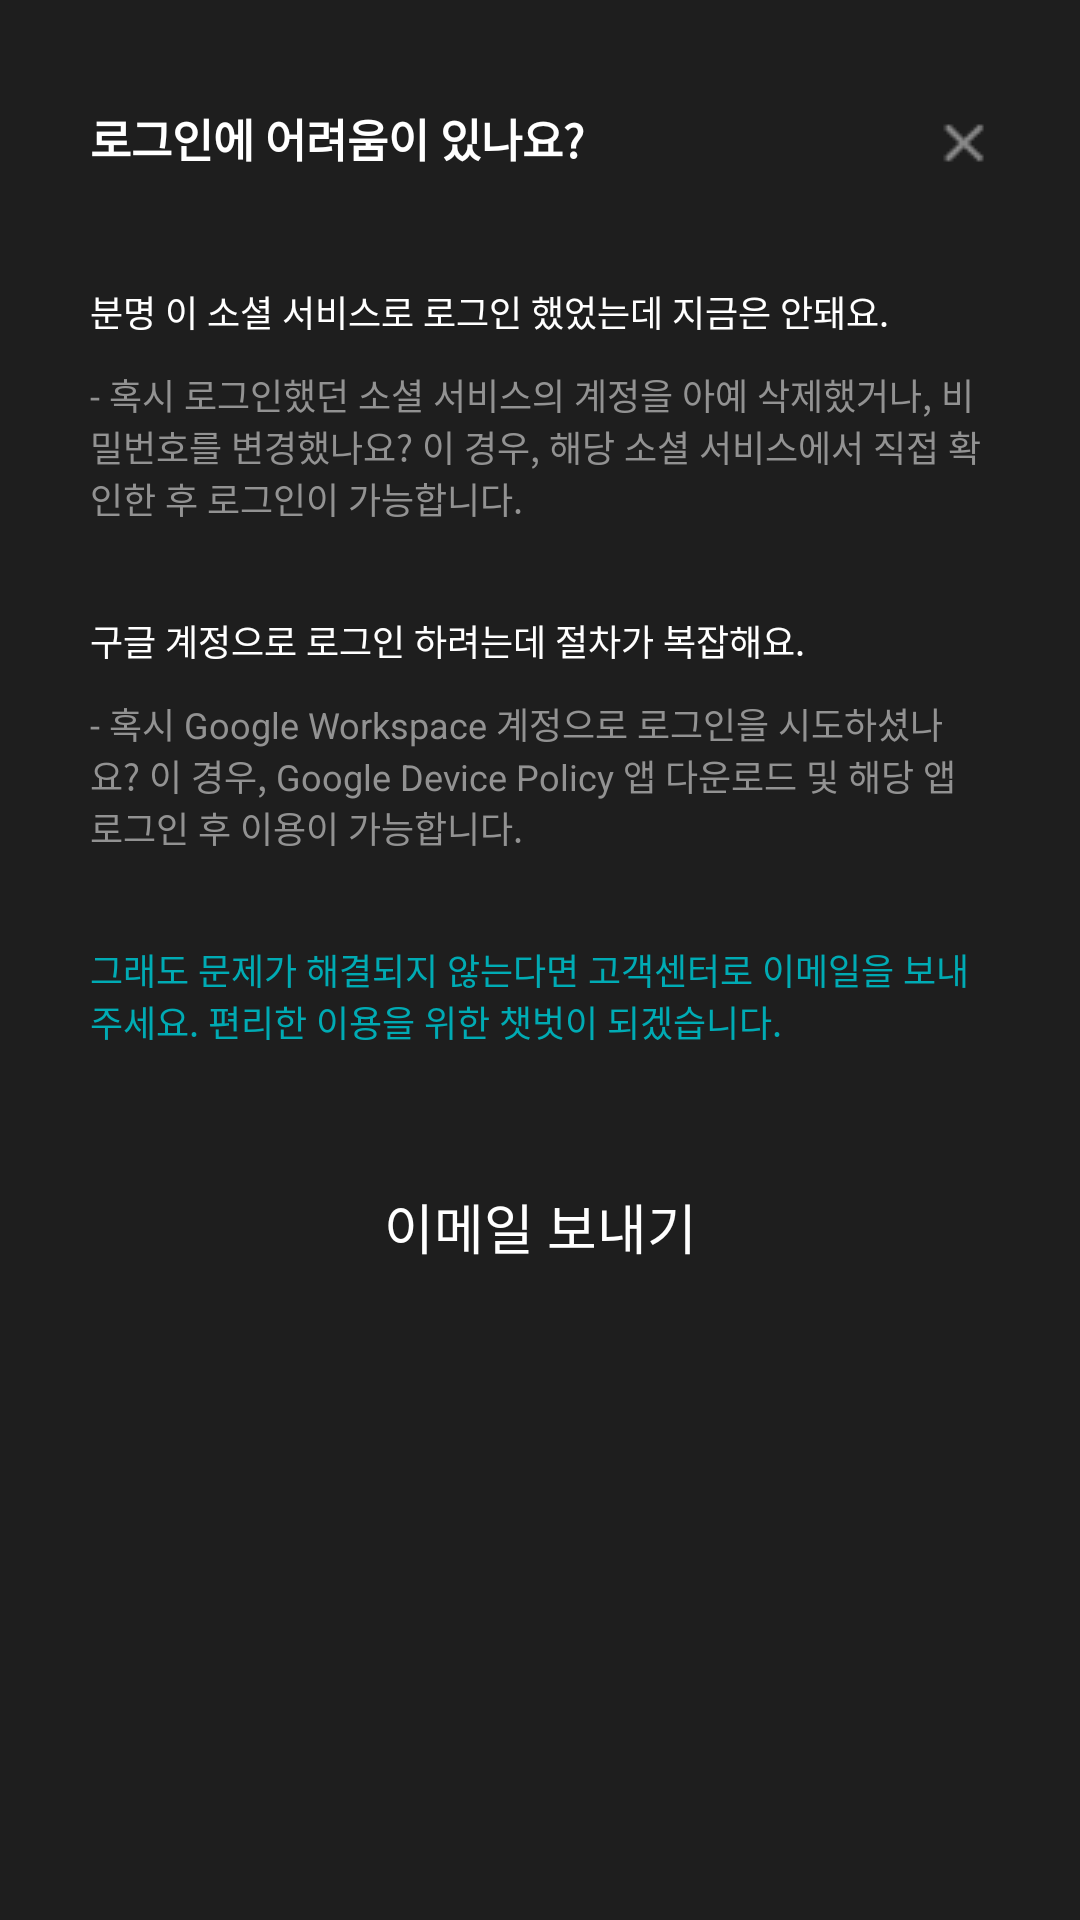

Layout XML and referenced resources for this Android screen:
<!-- AndroidManifest.xml: application theme Theme.Chatbuddy -->
<!-- res/layout/login_manual.xml -->
<?xml version="1.0" encoding="utf-8"?>
<LinearLayout xmlns:android="http://schemas.android.com/apk/res/android"
    android:layout_width="match_parent"
    android:layout_height="match_parent"
    xmlns:app="http://schemas.android.com/apk/res-auto"
    android:padding="30dp"
    android:orientation="vertical"
    app:behavior_hideable="true"
    app:behavior_draggable="true"
    app:layout_behavior="com.google.android.material.bottomsheet.BottomSheetBehavior"
    android:background="@drawable/dialog_help">

    <LinearLayout
        android:layout_width="wrap_content"
        android:layout_height="wrap_content"
        android:orientation="horizontal"
        android:layout_marginTop="5dp"
        android:layout_marginBottom="35dp">

        <TextView
            android:layout_width="match_parent"
            android:layout_height="wrap_content"
            android:text="로그인에 어려움이 있나요?"
            android:textColor="@color/white"
            android:textSize="15sp"
            android:textStyle="bold"/>

        <View
            android:layout_width="0dp"
            android:layout_height="0dp"
            android:layout_weight="1"/>

        <ImageButton
            android:id="@+id/btnClose"
            android:layout_width="18dp"
            android:layout_height="25dp"
            android:src="@drawable/icon_x"
            android:backgroundTint="@android:color/transparent" />
    </LinearLayout>

    <TextView
        android:layout_width="match_parent"
        android:layout_height="wrap_content"
        android:text="분명 이 소셜 서비스로 로그인 했었는데 지금은 안돼요."
        android:textColor="@color/white"
        android:textSize="12sp"
        android:layout_marginBottom="10dp"/>

    <TextView
        android:layout_width="match_parent"
        android:layout_height="wrap_content"
        android:text="- 혹시 로그인했던 소셜 서비스의 계정을 아예 삭제했거나, 비밀번호를 변경했나요? 이 경우, 해당 소셜 서비스에서 직접 확인한 후 로그인이 가능합니다."
        android:textColor="#929292"
        android:textSize="12sp"
        android:layout_marginBottom="30dp"/>

    <TextView
        android:layout_width="match_parent"
        android:layout_height="wrap_content"
        android:text="구글 계정으로 로그인 하려는데 절차가 복잡해요."
        android:textColor="@color/white"
        android:textSize="12sp"
        android:layout_marginBottom="10dp"/>

    <TextView
        android:layout_width="match_parent"
        android:layout_height="wrap_content"
        android:text="- 혹시 Google Workspace 계정으로 로그인을 시도하셨나요? 이 경우, Google Device Policy 앱 다운로드 및 해당 앱 로그인 후 이용이 가능합니다."
        android:textColor="#929292"
        android:textSize="12sp"
        android:layout_marginBottom="30dp"/>

    <TextView
        android:layout_width="match_parent"
        android:layout_height="wrap_content"
        android:text="그래도 문제가 해결되지 않는다면 고객센터로 이메일을 보내주세요. 편리한 이용을 위한 챗벗이 되겠습니다."
        android:textColor="@color/main_green"
        android:textSize="12sp"
        android:layout_marginBottom="30dp"/>

    <Button
        android:id="@+id/btnEmail"
        android:layout_width="350dp"
        android:layout_height="60dp"
        android:text="이메일 보내기"
        android:textColor="@color/white"
        android:textSize="18sp"
        android:background="@drawable/round_button"
        android:backgroundTint="@color/main_darkGray"
        android:layout_gravity="center"/>

</LinearLayout>
<!-- resources referenced by this layout -->
<resources>
  <color name="main_darkGray">#292C33</color>
  <color name="main_green">#00ABB4</color>
  <color name="white">#FFFFFFFF</color>
  <!-- drawable icon_x: png bitmap (drawable-v24, 391 bytes) -->
  <style name="Theme.Chatbuddy" parent="Theme.AppCompat.Light.NoActionBar">
          
          <item name="colorPrimary">@color/main_green</item>
          <item name="colorPrimaryVariant">@color/main_black</item>
          <item name="colorOnPrimary">@color/white</item>
          <item name="windowNoTitle">true</item>
          
          <item name="colorSecondary">@color/main_green</item>
          <item name="colorSecondaryVariant">@color/main_green</item>
          <item name="colorOnSecondary">@color/black</item>
          
          <item name="android:statusBarColor">?attr/colorPrimaryVariant</item>
          
          <item name="android:windowBackground">@color/main_black</item>
          <item name="android:textColor">@color/white</item>
          <item name="colorButtonNormal">@color/main_lightGray</item>
          <item name="bottomSheetDialogTheme">@style/BottomSheetDialog</item>
      </style>
  <color name="main_black">#1E1E1E</color>
  <color name="black">#FF000000</color>
  <color name="main_lightGray">#3A3D47</color>
  <style name="BottomSheetDialog" parent="@style/ThemeOverlay.MaterialComponents.BottomSheetDialog">
          <item name="bottomSheetStyle">@style/BottomSheet</item>
          <item name="android:colorBackground">@color/white</item>
      </style>
  <style name="BottomSheet" parent="Widget.MaterialComponents.BottomSheet.Modal">
          <item name="backgroundTint">@android:color/transparent</item>
      </style>
</resources>
